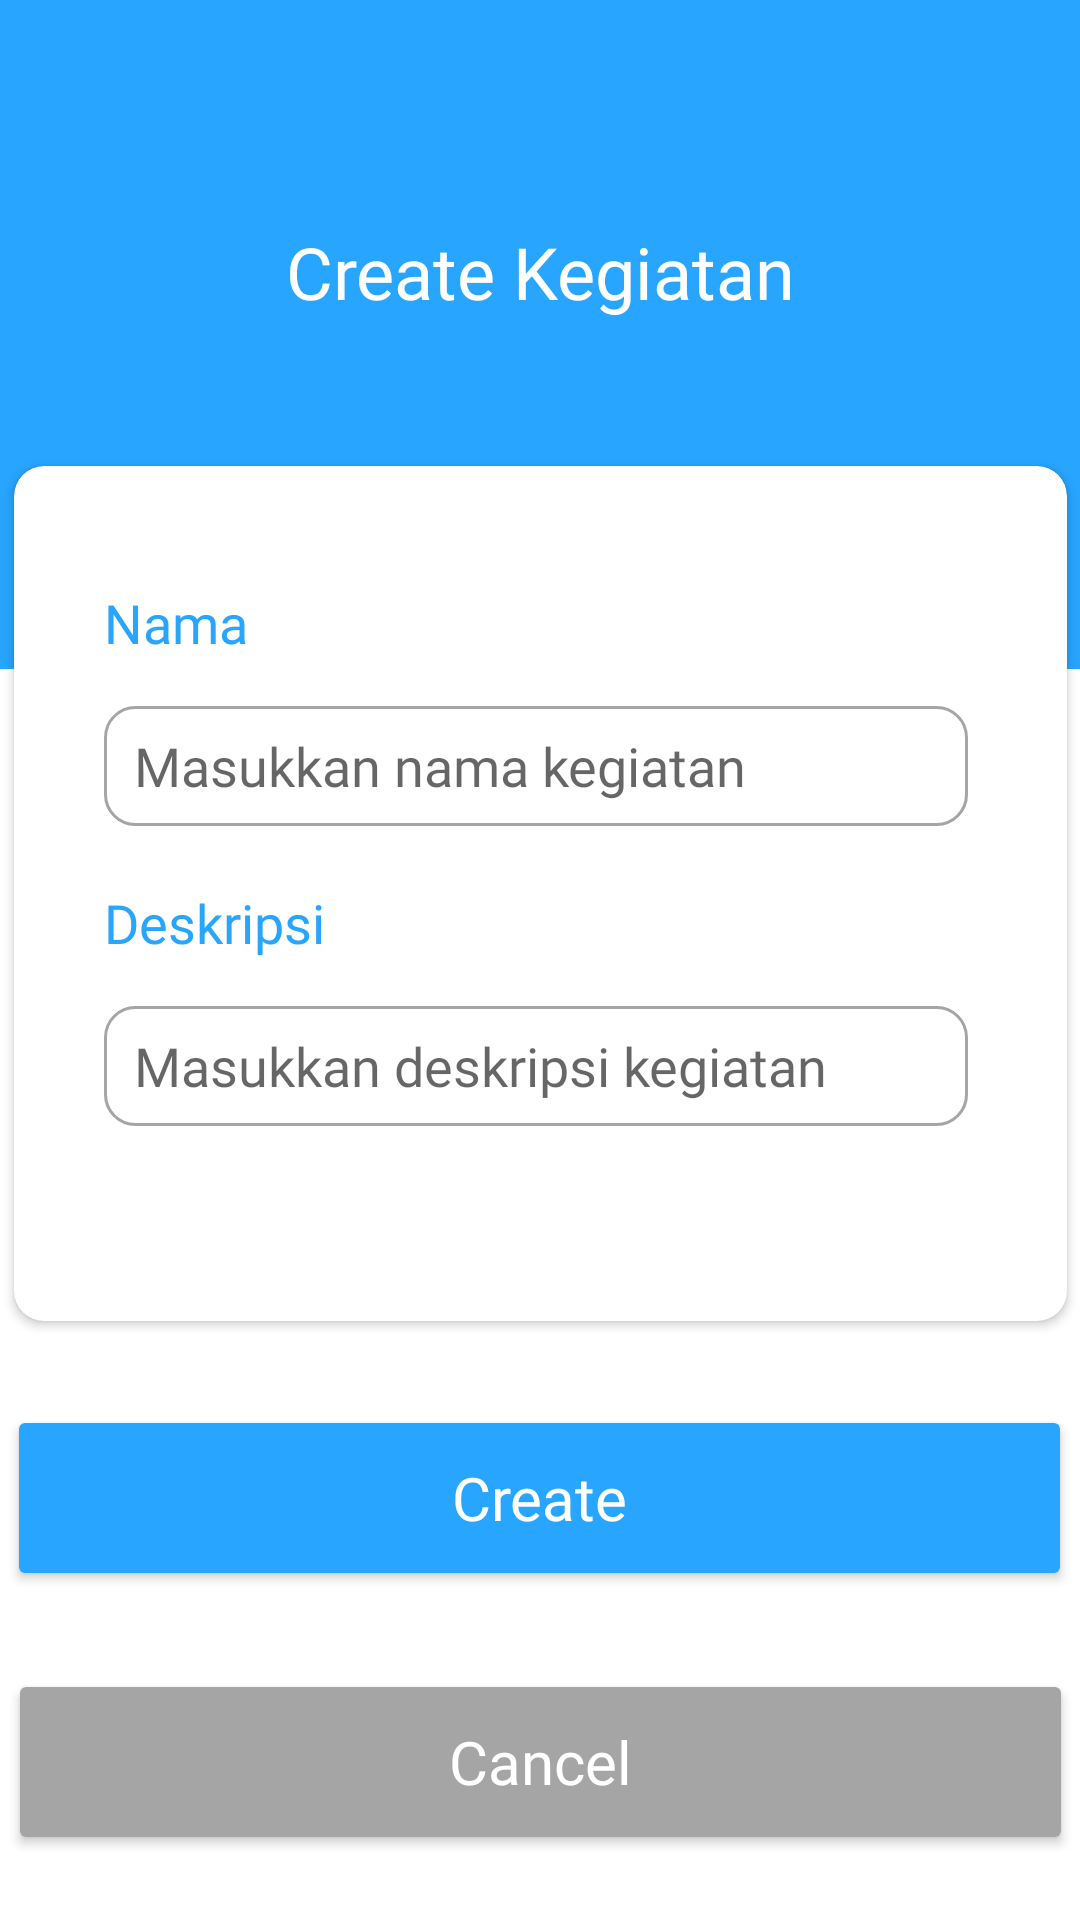

Produce the Android XML layout that renders to this screen, including the resource entries it uses.
<!-- AndroidManifest.xml: application theme Theme.Todo_list -->
<!-- res/layout/create_main.xml -->
<?xml version="1.0" encoding="utf-8"?>
<androidx.constraintlayout.widget.ConstraintLayout xmlns:android="http://schemas.android.com/apk/res/android"
    xmlns:tools="http://schemas.android.com/tools"
    android:layout_width="match_parent"
    android:layout_height="match_parent"
    xmlns:app="http://schemas.android.com/apk/res-auto">

    <View
        android:id="@+id/view"
        android:layout_width="match_parent"
        android:layout_height="223dp"
        android:background="@color/lightblue"
        app:layout_constraintEnd_toEndOf="parent"
        app:layout_constraintStart_toStartOf="parent"
        app:layout_constraintTop_toTopOf="parent" />

    <TextView
        android:id="@+id/textView4"
        android:layout_width="319dp"
        android:layout_height="37dp"
        android:fontFamily="@font/poppins_medium"
        android:text="Create Kegiatan"
        android:textAlignment="center"
        android:textColor="@color/white"
        android:textSize="24sp"
        app:layout_constraintBottom_toBottomOf="parent"
        app:layout_constraintLeft_toLeftOf="parent"
        app:layout_constraintRight_toRightOf="parent"
        app:layout_constraintTop_toTopOf="parent"
        app:layout_constraintVertical_bias="0.123" />

    <androidx.cardview.widget.CardView
        android:id="@+id/cardView"
        android:layout_width="351dp"
        android:layout_height="285dp"
        app:cardCornerRadius="10dp"
        app:layout_constraintBottom_toBottomOf="parent"
        app:layout_constraintEnd_toEndOf="parent"
        app:layout_constraintHorizontal_bias="0.533"
        app:layout_constraintStart_toStartOf="parent"
        app:layout_constraintTop_toTopOf="@+id/view"
        app:layout_constraintVertical_bias="0.438">

        <TextView
            android:layout_width="wrap_content"
            android:layout_height="wrap_content"
            android:layout_marginLeft="30dp"
            android:layout_marginTop="40dp"
            android:fontFamily="@font/poppins_semibold"
            android:text="Nama"
            android:textColor="@color/lightblue"
            android:textSize="18sp" />

        <EditText
            android:id="@+id/et_nama"
            android:layout_width="288dp"
            android:layout_height="40dp"
            android:layout_marginLeft="30dp"
            android:layout_marginTop="80dp"
            android:background="@drawable/custom_input"
            android:fontFamily="@font/poppins_regular"
            android:hint="Masukkan nama kegiatan"
            android:paddingLeft="10dp"
            android:paddingTop="5dp"
            android:paddingBottom="5dp"
            android:textSize="18sp" />

        <TextView
            android:layout_width="wrap_content"
            android:layout_height="wrap_content"
            android:layout_marginLeft="30dp"
            android:layout_marginTop="140dp"
            android:fontFamily="@font/poppins_semibold"
            android:text="Deskripsi"
            android:textColor="@color/lightblue"
            android:textSize="18sp" />

        <EditText
            android:id="@+id/et_deskripsi"
            android:layout_width="288dp"
            android:layout_height="40dp"
            android:layout_marginLeft="30dp"
            android:layout_marginTop="180dp"
            android:background="@drawable/custom_input"
            android:fontFamily="@font/poppins_regular"
            android:hint="Masukkan deskripsi kegiatan"
            android:paddingLeft="10dp"
            android:paddingTop="5dp"
            android:paddingBottom="5dp"
            android:textSize="18sp" />

    </androidx.cardview.widget.CardView>

    <Button
        android:id="@+id/insert_button"
        android:layout_width="355dp"
        android:layout_height="62dp"
        android:layout_marginTop="28dp"
        app:layout_constraintEnd_toEndOf="parent"
        app:layout_constraintHorizontal_bias="0.498"
        app:layout_constraintStart_toStartOf="parent"
        app:layout_constraintTop_toBottomOf="@+id/cardView"
        android:backgroundTint="@color/lightblue"
        android:textColor="@color/white"
        android:fontFamily="@font/poppins_semibold"
        android:text="Create"
        android:textAllCaps="false"
        android:textSize="20sp"
        app:cornerRadius="10dp"/>

    <Button
        android:id="@+id/cancel_button1"
        android:layout_width="355dp"
        android:layout_height="62dp"
        android:layout_marginTop="116dp"
        android:backgroundTint="@color/lightgrey"
        android:fontFamily="@font/poppins_semibold"
        android:text="Cancel"
        android:textAllCaps="false"
        android:textColor="@color/white"
        android:textSize="20sp"
        app:cornerRadius="10dp"
        app:layout_constraintEnd_toEndOf="parent"
        app:layout_constraintStart_toStartOf="parent"
        app:layout_constraintTop_toBottomOf="@+id/cardView" />

</androidx.constraintlayout.widget.ConstraintLayout>
<!-- resources referenced by this layout -->
<resources>
  <color name="lightblue">#28A5FF</color>
  <color name="lightgrey">#A5A5A5</color>
  <color name="white">#FFFFFFFF</color>
  <!-- drawable custom_input (drawable) -->
  <?xml version="1.0" encoding="utf-8"?>
  <selector xmlns:android="http://schemas.android.com/apk/res/android">
      <item android:state_enabled="true" android:state_focused="true">
          <shape android:shape = "rectangle">
              <solid android:color="@color/white"/>
              <corners android:radius="10dp"/>
              <stroke android:color="@color/lightblue" android:width="1dp"/>
          </shape>
      </item>
      <item android:state_enabled="true">
          <shape android:shape = "rectangle">
              <solid android:color="@color/white"/>
              <corners android:radius="10dp"/>
              <stroke android:color="@color/lightgrey" android:width="1dp"/>
          </shape>
      </item>
  </selector>
  <style name="Theme.Todo_list" parent="Theme.MaterialComponents.DayNight.NoActionBar">
          
          <item name="colorPrimary">@color/purple_500</item>
          <item name="colorPrimaryVariant">@color/lightblue</item>
          <item name="colorOnPrimary">@color/white</item>
          
          <item name="colorSecondary">@color/teal_200</item>
          <item name="colorSecondaryVariant">@color/teal_700</item>
          <item name="colorOnSecondary">@color/black</item>
          
          <item name="android:statusBarColor" tools:targetApi="l">?attr/colorPrimaryVariant</item>
          
      </style>
  <color name="purple_500">#FF6200EE</color>
  <color name="teal_200">#FF03DAC5</color>
  <color name="teal_700">#FF018786</color>
  <color name="black">#FF000000</color>
</resources>
